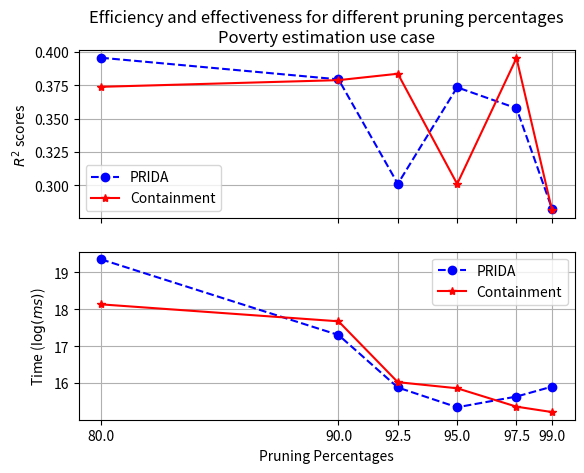

The matplotlib source for this figure:
import matplotlib.pyplot as plt
import numpy as np

x_values = [80, 90, 92.5, 95, 97.5, 99]
ida_poverty_r2_scores = [0.3958, 0.3796, 0.3012, 0.3736, 0.3579, 0.2824]
containment_poverty_r2_scores = [0.3740, 0.3790, 0.3838, 0.3011, 0.3956, 0.2812]

ax1 = plt.subplot(211)
plt.plot(x_values, ida_poverty_r2_scores, marker='o', linestyle='--', color='blue', label='PRIDA')
plt.plot(x_values, containment_poverty_r2_scores, marker='*', color='red', label='Containment')
ax1.set_ylabel(r'$R^2$ scores')
ax1.set_xticks(x_values)
plt.setp(ax1.get_xticklabels(), visible=False)
# plt.setp(ax1.get_xticklabels(), fontsize=6)

# share x only
ida_poverty_times = np.log([254300120, 32724310, 7883800, 4612066, 6165760, 8075300])
containment_poverty_times = np.log([75066390, 47430520, 9107420, 7719260, 4688930, 4048020])

ax2 = plt.subplot(212, sharex=ax1)
plt.plot(x_values, ida_poverty_times, marker='o', linestyle='--', color='blue', label='PRIDA')
plt.plot(x_values, containment_poverty_times, marker='*', color='red', label='Containment')
ax2.set_xticks(x_values)
ax2.set_ylabel(r'Time ($\log(ms)$)')
ax2.set_xlabel(r'Pruning Percentages')
ax1.legend()
ax2.legend()
ax1.grid(True)
ax2.grid(True)
ax1.set_title('Efficiency and effectiveness for different pruning percentages\nPoverty estimation use case')
plt.savefig('poverty_variations.png')

